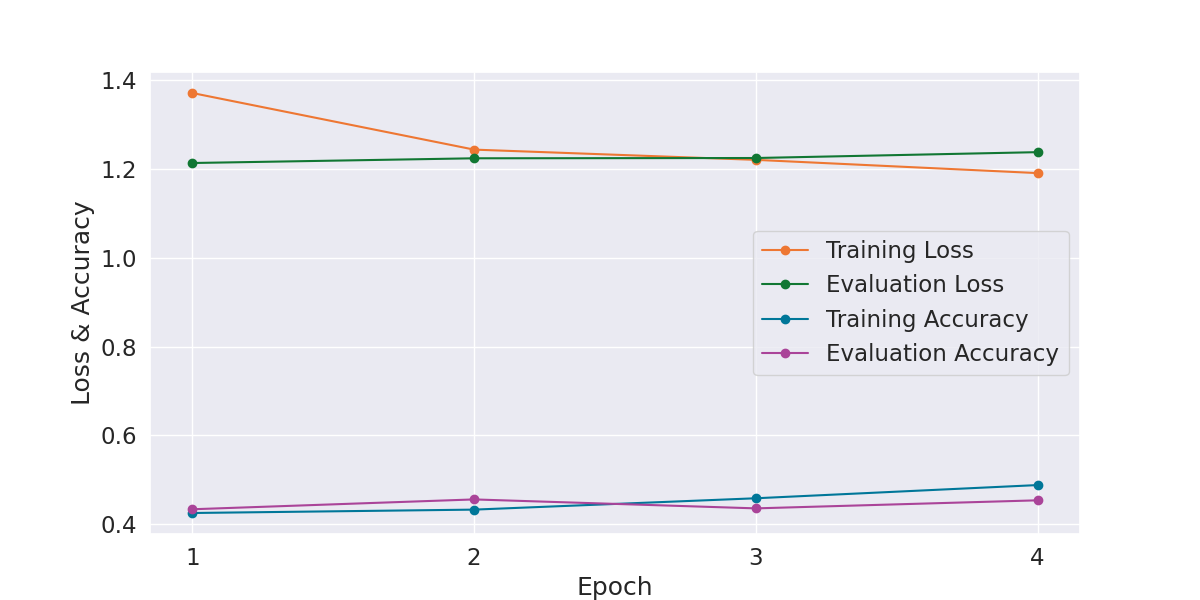

The data file committed next to this chart (first rows):
Epoch, Training Loss, Evaluation Loss, Training Accuracy, Evaluation Accuracy, Training Time, Evaluation Time
1, 1.371, 1.214, 0.425, 0.4335, 0:02:19, 0:00:03
2, 1.244, 1.224, 0.4327, 0.4556, 0:02:19, 0:00:03
3, 1.221, 1.225, 0.4583, 0.4355, 0:02:19, 0:00:03
4, 1.191, 1.238, 0.488, 0.4536, 0:02:19, 0:00:03
